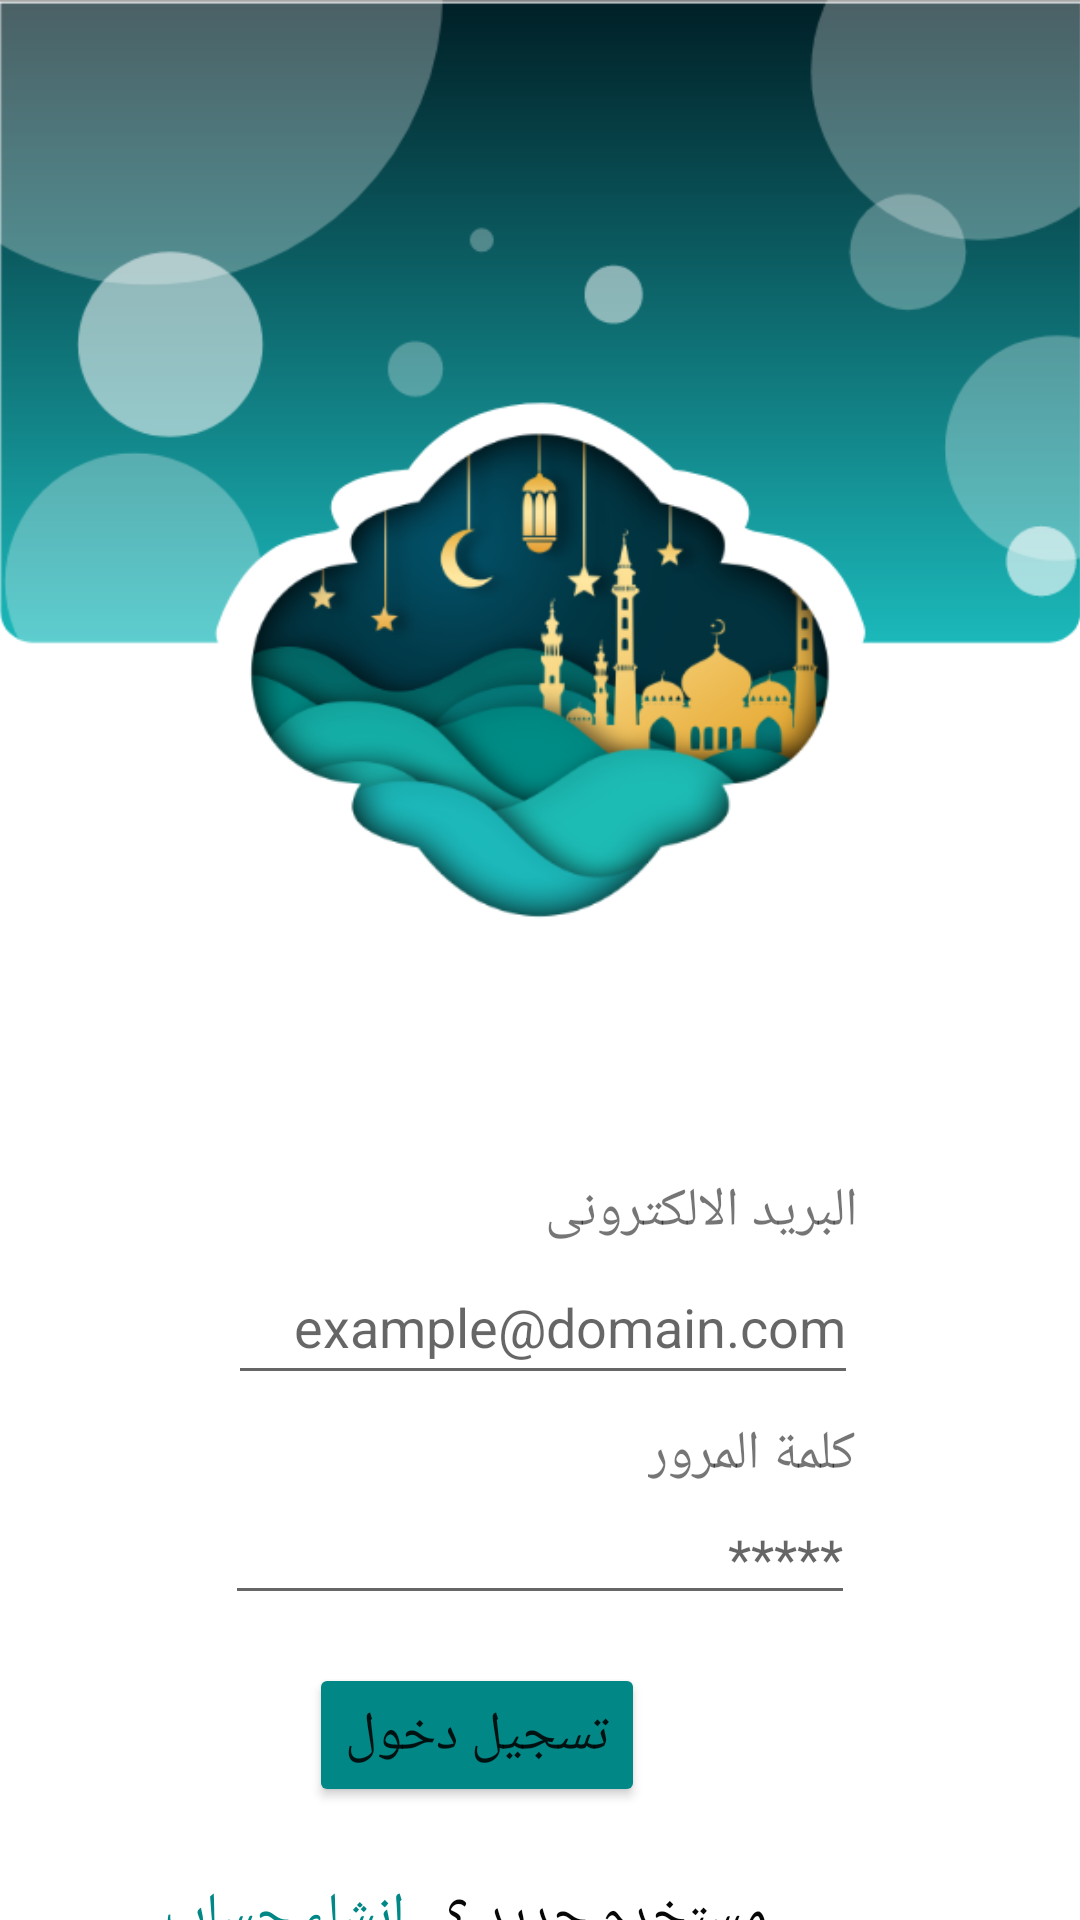

Reconstruct the res/layout file that produces this screen, plus the resources it refers to.
<!-- AndroidManifest.xml: application theme Theme.PrayerTimeTrackerApp -->
<!-- res/layout/activity_log_in.xml -->
<?xml version="1.0" encoding="utf-8"?>
<androidx.constraintlayout.widget.ConstraintLayout xmlns:android="http://schemas.android.com/apk/res/android"
    xmlns:app="http://schemas.android.com/apk/res-auto"
    xmlns:tools="http://schemas.android.com/tools"
    android:layout_width="match_parent"
    android:layout_height="match_parent"
    tools:context=".LogIn">

    <ImageView
        android:id="@+id/imageView"
        android:layout_width="412dp"
        android:layout_height="wrap_content"
        app:layout_constraintBottom_toBottomOf="parent"
        app:layout_constraintEnd_toEndOf="parent"
        app:layout_constraintStart_toStartOf="parent"
        app:layout_constraintTop_toTopOf="parent"
        app:layout_constraintVertical_bias="1.0"
        app:srcCompat="@drawable/backgroundlog" />

    <EditText
        android:id="@+id/emailLogIn"
        android:layout_width="wrap_content"
        android:layout_height="45dp"
        android:layout_marginTop="420dp"
        android:ems="10"
        android:gravity="right"
        android:hint="example@domain.com"
        android:inputType="textPersonName"
        app:layout_constraintEnd_toEndOf="parent"
        app:layout_constraintHorizontal_bias="0.507"
        app:layout_constraintStart_toStartOf="parent"
        app:layout_constraintTop_toTopOf="parent" />

    <EditText
        android:id="@+id/passLogIn"
        android:layout_width="wrap_content"
        android:layout_height="wrap_content"
        android:layout_marginTop="32dp"
        android:ems="10"
        android:gravity="right"
        android:hint="*****"
        android:inputType="textPersonName"
        android:password="true"
        app:layout_constraintEnd_toEndOf="parent"
        app:layout_constraintStart_toStartOf="parent"
        app:layout_constraintTop_toBottomOf="@+id/emailLogIn" />

    <Button
        android:id="@+id/login"
        android:layout_width="wrap_content"
        android:layout_height="wrap_content"
        android:layout_marginTop="16dp"
        android:layout_marginEnd="145dp"
        android:layout_marginRight="145dp"
        android:text="تسجيل دخول"
        android:textSize="18sp"
        app:backgroundTint="@color/teal_700"
        app:layout_constraintEnd_toEndOf="parent"
        app:layout_constraintTop_toBottomOf="@+id/passLogIn" />

    <TextView
        android:id="@+id/newUser"
        android:layout_width="113dp"
        android:layout_height="23dp"
        android:layout_marginTop="24dp"
        android:layout_marginEnd="104dp"
        android:layout_marginRight="104dp"
        android:text="مستخدم جديد ؟"
        android:textColor="#070707"
        android:textSize="18sp"
        app:layout_constraintEnd_toEndOf="parent"
        app:layout_constraintTop_toBottomOf="@+id/login" />

    <TextView
        android:id="@+id/gosignup"
        android:layout_width="wrap_content"
        android:layout_height="wrap_content"
        android:layout_marginTop="24dp"
        android:layout_marginEnd="8dp"
        android:layout_marginRight="8dp"
        android:text="انشاء حساب"
        android:textColor="@color/teal_700"
        android:textSize="18sp"
        app:layout_constraintEnd_toStartOf="@+id/newUser"
        app:layout_constraintTop_toBottomOf="@+id/login" />

    <TextView
        android:id="@+id/textView"
        android:layout_width="wrap_content"
        android:layout_height="wrap_content"
        android:layout_marginBottom="4dp"
        android:text="البريد الالكترونى"
        android:textSize="18sp"
        app:layout_constraintBottom_toTopOf="@+id/emailLogIn"
        app:layout_constraintEnd_toEndOf="@+id/emailLogIn"
        app:layout_constraintHorizontal_bias="1.0"
        app:layout_constraintStart_toStartOf="@+id/emailLogIn" />

    <TextView
        android:id="@+id/textView2"
        android:layout_width="wrap_content"
        android:layout_height="wrap_content"
        android:text="كلمة المرور"
        android:textSize="18sp"
        app:layout_constraintBottom_toTopOf="@+id/passLogIn"
        app:layout_constraintEnd_toEndOf="@+id/passLogIn"
        app:layout_constraintHorizontal_bias="1.0"
        app:layout_constraintStart_toStartOf="@+id/passLogIn"
        app:layout_constraintTop_toBottomOf="@+id/emailLogIn"
        app:layout_constraintVertical_bias="1.0" />

</androidx.constraintlayout.widget.ConstraintLayout>
<!-- resources referenced by this layout -->
<resources>
  <!-- drawable backgroundlog: png bitmap (drawable, 115886 bytes) -->
  <style name="Theme.PrayerTimeTrackerApp" parent="Theme.MaterialComponents.DayNight.NoActionBar">
          
          <item name="colorPrimary">@color/purple_500</item>
          <item name="colorPrimaryVariant">@color/purple_700</item>
          <item name="colorOnPrimary">@color/white</item>
          
          <item name="colorSecondary">@color/teal_200</item>
          <item name="colorSecondaryVariant">@color/teal_700</item>
          <item name="colorOnSecondary">@color/black</item>
          
          <item name="android:statusBarColor" tools:targetApi="l">?attr/colorPrimaryVariant</item>
          
      </style>
  <!-- not gathered from this repository: default colours our renderer supplied (Android Studio template values) -->
  <color name="purple_500">#FF6200EE</color>
  <color name="purple_700">#FF3700B3</color>
  <color name="teal_200">#FF03DAC5</color>
  <color name="teal_700">#FF018786</color>
  <color name="black">#FF000000</color>
  <color name="white">#FFFFFFFF</color>
</resources>
